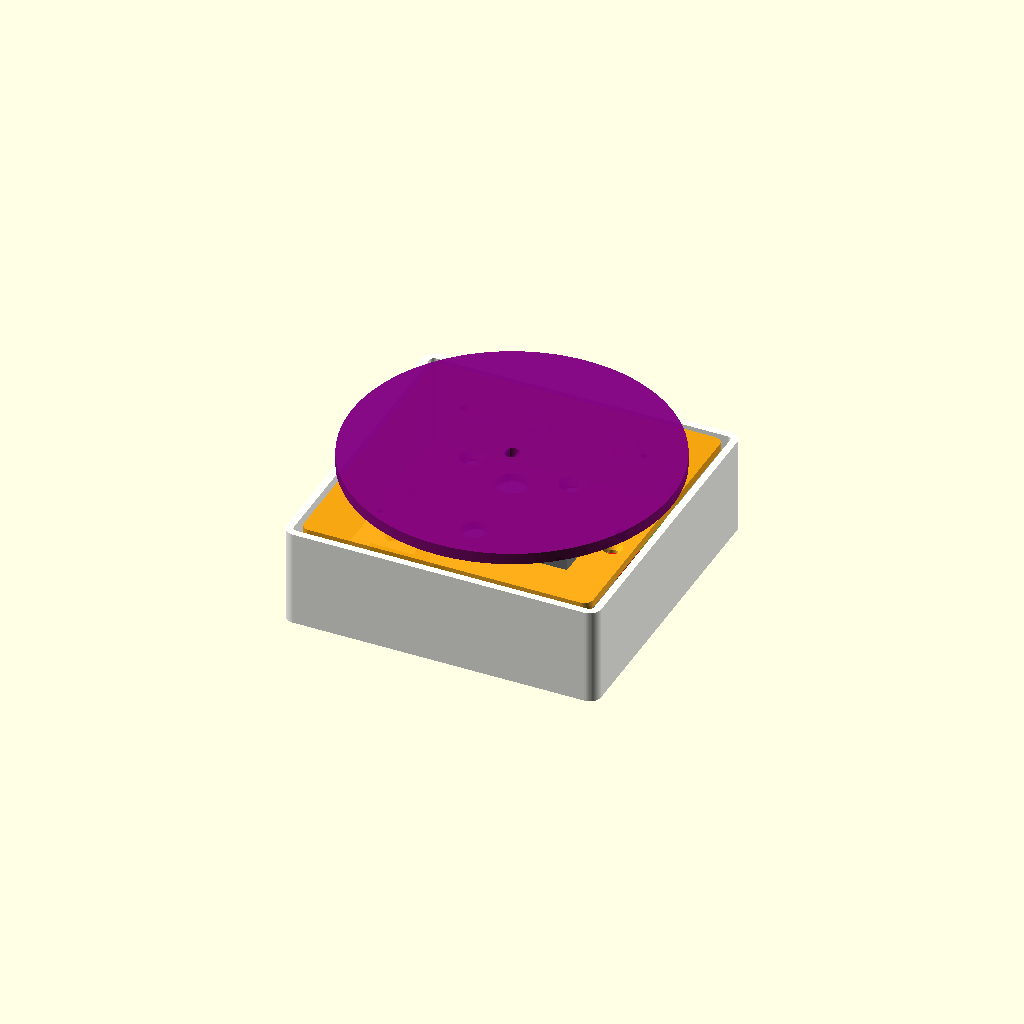
Cell 1: rendered with the file's own defaults.
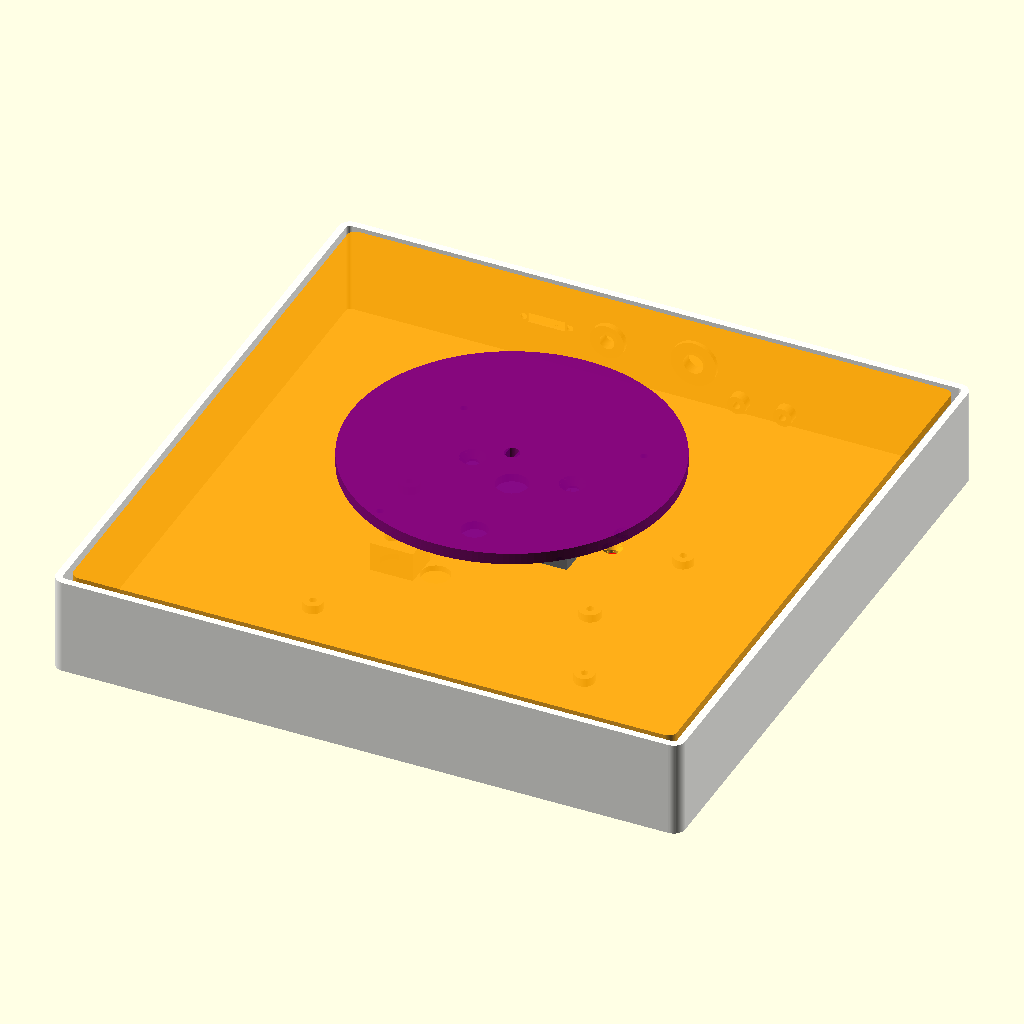
Cell 2: base_outer = 220 (everything else at default).
All cells are drawn from one camera (rotation 55°, 0°, 25°, orthographic, colour scheme Cornfield), so only the parameter changes between them.
The OpenSCAD source (case/spinning-platform.scad):
// Spinning Platform V2 — case
// Kitchen-scale stack: base → load cell (fixed end on a floor post) → floating deck
// (motor hangs below it, bearing on top) → platform.
//
// Origin = motor shaft / platform centre, on the table. +Y = north (USB/LED/pot wall), Z up.
// PCB coordinates convert as X = x_kicad - 150, Y = 150 - y_kicad.
//
// Render one part:  openscad -D 'part="base"' -o base.stl spinning-platform.scad
// part = "base" | "deck" | "riser" | "platform" | "fit_cell" | "inside" | "assembly"
//
// Assembly order:
//  1. load cell fixed end → base post (screws from under the floor)
//  2. riser → cell free end (countersunk screws from the top of the riser)
//  3. on the bench: motor → deck; bearing bottom plate → deck (turn the top plate 45° to
//     reach the corner holes); platform → bearing top plate through the access hole
//  4. drop the deck sub-assembly into the base, 2 screws through the deck into the riser
//     (outside the bearing footprint, so always reachable)
//  Pot: mount with its wire/lug side pointing WEST (towards the LED) — ~15 mm free there,
//  only ~4.5 mm towards the HX711 (east), ~6.5 down, ~5.5 up.

part = "assembly";
$fn = 64;
eps = 0.01;

// ---------------------------------------------------------------- measured / chosen
// Case
base_outer   = 110;   // square
base_r       = 4;     // corner radius
wall         = 2.5;
floor_t      = 2.0;

// Heights (Z from table)
pcb_bottom_z = 5.0;   // on 3 mm standoffs
pcb_t        = 1.6;
pcb_top_z    = pcb_bottom_z + pcb_t;      // 6.6
deck_t       = 3.0;
deck_top_z   = 34.0;                      // base rim is flush with this
deck_bot_z   = deck_top_z - deck_t;       // 31
deck_gap     = 2.0;                       // deck ↔ wall, all round: must never touch
bearing_h    = 8.0;                       // lazy-susan "3 inch" = 72 mm square (TODO: confirm thickness)
bearing_sq   = 72.0;
platform_d   = 112;                       // covers the bearing's ~102 mm corner sweep (72·√2)
platform_t   = 4.0;

// Load cell (Soldered 5 kg bar) — TODO measure screw size / hole spacing on arrival
cell_l = 80; cell_w = 12.7; cell_h = 12.7;
cell_y = -14.35;                          // centre line (from PCB)
cell_x0 = -40;                            // west (fixed) end
riser_h    = 6.0;                         // riser block between cell free end and deck
cell_top_z = deck_bot_z - riser_h;        // 25
cell_bot_z = cell_top_z - cell_h;         // 12.3 (5.7 above the PCB)
cell_hole_d      = 5.5;                   // clearance for M5 (TODO: M4 → 4.5)
cell_hole_end    = 5.0;                   // first hole centre from the end (TODO)
cell_hole_pitch  = 15.0;                  // between the two holes at one end (TODO)
cell_mount_len   = 15.0;                  // support length at each end

// Motor 28BYJ-48: body Ø28, ears Ø4.2 holes 35 mm apart on the body centre line,
// shaft offset 8 mm from body centre. Body centre is north of the shaft.
motor_body_d = 28.2; motor_body_h = 19; motor_off = 8;
motor_ear_pitch = 35; motor_ear_hole = 4.4;
motor_boss_d = 9.5;                       // round boss around the shaft on the top face
shaft_d = 5.0; shaft_flat = 3.0; shaft_len = 9.5; // above the top face (flats ~6 mm)

// Bearing holes — TODO from the real part. Bottom plate → deck, top plate → platform,
// access hole in the bottom plate (and the deck) to reach the top-plate screws.
bearing_bottom_holes = [[-31.5,-31.5],[31.5,-31.5],[31.5,31.5],[-31.5,31.5]];  // TODO
bearing_top_holes    = [[-24,0],[24,0],[0,24],[0,-24]];                        // TODO
bearing_access       = [0,-28];  bearing_access_d = 8;                         // TODO
bearing_screw_pilot  = 2.5;     // M3 thread-forming into plastic

// Riser block: sits on the cell's free end, extends east past it; deck screws into the extension
riser_x1    = 48;               // east end (cell ends at x=40)
riser_w     = 16;               // Y width of the extension
deck_screws = [[44, -14.35 - 4.5],[44, -14.35 + 4.5]];  // M3, outside the 75 mm bearing

// PCB (from KiCad)
pcb_mount = [[-47.5,25],[48.5,24.5],[-47.5,-47.5],[47.5,-47.5]];
post_cut  = [[-39,-21.3],[-24.5,-7.5]];   // PCB cutout for the fixed-end post (X/Y min,max)
stop_xy   = [34,-14.35];                  // overload stop under the free end
stop_gap  = 0.5;                          // cell ↔ stop screw head

// Wall parts on the north wall (Y = +inner), centred on the visible wall height
wall_mid_z = deck_top_z/2;   // 17
usb_x = -38; usb_z = wall_mid_z;  usb_cut = [13,3.5]; usb_flange = [20.1,7]; usb_flange_t = 1.6;
usb_hole_d = 2.3; usb_hole_pitch = 16.1;
led_x = -16; led_z = wall_mid_z;  led_hole = 5.14; led_wall = 4.5;  led_boss_d = 12;
pot_x = 14;  pot_z = wall_mid_z;  pot_hole = 7.0;  pot_wall = 4.0;  pot_boss_d = 16;
pot_body_d = 17;  pot_depth = 11;   // behind the wall (diameter assumed — typical switched pot)
usb_depth = 12;
usb_nut_clear_d = 5.5;   // M2 nut (4 mm AF) + spinner room, inside the wall
// HX711 (Soldered 333005, 22×22) upright on two posts, holes 16 mm apart, 3 mm in from its sides
hx_x0 = 27; hx_bottom_z = 4; hx_standoff = 3.5; hx_post_d = 6.5; hx_screw = 2.6;

// ---------------------------------------------------------------- sanity checks (render fails if violated)
// Gap between two features along the north wall, given centres and diameters/widths
function wall_gap(x1, w1, x2, w2) = abs(x1 - x2) - (w1 + w2)/2;
usb_east_hole = usb_x + usb_hole_pitch/2;
usb_west_hole = usb_x - usb_hole_pitch/2;
assert(wall_gap(usb_east_hole, usb_nut_clear_d, led_x, led_boss_d) >= 1, "LED boss collides with the USB-C screw/nut");
assert(wall_gap(usb_x, usb_flange[0], led_x, led_boss_d) >= 1, "LED boss overlaps the USB-C flange area");
assert(wall_gap(led_x, led_boss_d, pot_x, pot_boss_d) >= 1, "LED and pot bosses collide");
assert(usb_west_hole - usb_nut_clear_d/2 > -inner/2 + 1, "USB-C screw too close to the west wall");
assert(pot_x + pot_boss_d/2 < hx_x0 - 1, "pot boss runs into the HX711 posts");
assert(platform_d/2 >= bearing_sq*sqrt(2)/2 + 3, "platform doesn't cover the bearing's rotating corners");
assert(bearing_sq <= deck_sq, "bearing bigger than the deck");
// behind the wall: the PCB starts at Y=37, so parts must end before it (strip is free of PCB)
pcb_north_y = 37;
assert(inner/2 - pot_depth > pcb_north_y + 1, "pot body reaches over the PCB");
assert(inner/2 - usb_depth > pcb_north_y + 1, "USB-C board reaches over the PCB");
assert(pot_z - pot_body_d/2 > floor_t + 1, "pot body hits the floor");
assert(pot_z + pot_body_d/2 < deck_bot_z - 1, "pot body hits the deck");

// ---------------------------------------------------------------- helpers
inner = base_outer - 2*wall;
module rsq(s, r, h) { linear_extrude(h) offset(r) square(s - 2*r, center=true); }
module cyl_at(xy, d, z0, h) { translate([xy[0], xy[1], z0]) cylinder(d=d, h=h); }

// ---------------------------------------------------------------- base
module base() {
  difference() {
    union() {
      difference() {
        rsq(base_outer, base_r, deck_top_z);
        translate([0,0,floor_t]) rsq(inner, max(base_r-wall,0.5), deck_top_z);
      }
      // PCB standoffs
      for (p = pcb_mount) cyl_at(p, 7, 0, pcb_bottom_z);
      // fixed-end post: solid block under the west end of the cell
      translate([cell_x0, cell_y - cell_w/2, 0]) cube([cell_mount_len, cell_w, cell_bot_z]);
      // overload-stop boss (an M3 screw threads in from the top; set the head 0.5 mm under the cell)
      cyl_at(stop_xy, 7.5, 0, cell_bot_z - stop_gap - 3 - 4);
      // inside thickening for the LED and pot so their holders sit flush
      north_boss(led_x, led_z, led_boss_d, led_wall);
      north_boss(pot_x, pot_z, pot_boss_d, pot_wall);
      // HX711 posts
      for (dx = [3, 19]) translate([hx_x0 + dx, inner/2 - hx_standoff, hx_bottom_z + 3])
        rotate([-90,0,0]) cylinder(d=hx_post_d, h=hx_standoff + eps);
    }
    // PCB standoff screw holes (M3 thread-forming)
    for (p = pcb_mount) cyl_at(p, 2.5, floor_t, 10);
    // fixed-end post: screws up into the cell, heads recessed under the floor
    for (i = [0,1]) translate([cell_x0 + cell_hole_end + i*cell_hole_pitch, cell_y, -eps]) {
      cylinder(d=cell_hole_d, h=cell_bot_z + 1);
      cylinder(d=cell_hole_d + 4.5, h=3);
    }
    // overload stop: M3 thread-forming hole
    cyl_at(stop_xy, 2.5, 2, 40);
    // USB-C panel socket: through cut + 1.6 mm outside pocket + 2 screw holes
    translate([usb_x, base_outer/2, usb_z]) rotate([90,0,0]) {
      translate([0,0,-1]) cube([usb_cut[0], usb_cut[1], 20], center=true);
      translate([0,0,-eps]) linear_extrude(usb_flange_t + eps) offset(0.15) square(usb_flange, center=true);
      for (s=[-1,1]) translate([s*usb_hole_pitch/2, 0, -1]) cylinder(d=usb_hole_d, h=10);
    }
    north_hole(led_x, led_z, led_hole);
    north_hole(pot_x, pot_z, pot_hole);
    // HX711 post screw holes
    for (dx = [3, 19]) translate([hx_x0 + dx, inner/2 - hx_standoff - 1, hx_bottom_z + 3])
      rotate([-90,0,0]) cylinder(d=hx_screw, h=hx_standoff + 2);
  }
}
module north_boss(x, z, d, t) {
  translate([x, inner/2 + eps, z]) rotate([90,0,0]) cylinder(d=d, h=t - wall + eps);
}
module north_hole(x, z, d) {
  translate([x, base_outer/2 + 1, z]) rotate([90,0,0]) cylinder(d=d, h=10);
}

// ---------------------------------------------------------------- floating deck
deck_sq = inner - 2*deck_gap;
module deck() {
  difference() {
    translate([0,0,deck_bot_z]) rsq(deck_sq, 3, deck_t);
    // deck → riser: M3 countersunk from the top, outside the bearing
    for (p = deck_screws) translate([p[0], p[1], 0]) {
      cylinder(d=3.4, h=50);
      translate([0,0,deck_top_z - 1.8]) cylinder(d1=3.4, d2=6.6, h=1.8 + eps);
    }
    // access hole lined up with the bearing's bottom-plate access hole
    translate([bearing_access[0], bearing_access[1], 0]) cylinder(d=bearing_access_d + 1, h=50);
    // motor: shaft boss + ears (M4, countersunk from the top)
    cylinder(d=motor_boss_d + 1.5, h=50);
    for (s=[-1,1]) translate([s*motor_ear_pitch/2, motor_off, 0]) {
      cylinder(d=motor_ear_hole, h=50);
      translate([0,0,deck_top_z - 2.2]) cylinder(d1=motor_ear_hole, d2=motor_ear_hole + 4.4, h=2.2 + eps);
    }
    // bearing bottom plate: M3 thread-forming pilots
    for (p = bearing_bottom_holes) translate([p[0], p[1], 0]) cylinder(d=bearing_screw_pilot, h=50);
  }
}

// ---------------------------------------------------------------- riser
module riser() {
  x0 = cell_x0 + cell_l - cell_mount_len;
  difference() {
    union() {
      translate([x0, cell_y - cell_w/2, cell_top_z]) cube([cell_mount_len, cell_w, riser_h]);
      translate([cell_x0 + cell_l - eps, cell_y - riser_w/2, cell_top_z]) cube([riser_x1 - cell_x0 - cell_l, riser_w, riser_h]);
    }
    // into the cell: countersunk from the riser top (covered by the deck afterwards)
    for (i = [0,1]) translate([cell_x0 + cell_l - cell_hole_end - i*cell_hole_pitch, cell_y, cell_top_z - 1]) {
      cylinder(d=cell_hole_d, h=riser_h + 2);
      translate([0,0,riser_h + 1 - 2.8]) cylinder(d1=cell_hole_d, d2=cell_hole_d + 5.6, h=2.8 + eps);
    }
    // deck screws: M3 thread-forming pilots
    for (p = deck_screws) translate([p[0], p[1], cell_top_z + 1]) cylinder(d=2.5, h=riser_h);
  }
}

// ---------------------------------------------------------------- platform + hub
platform_z = deck_top_z + bearing_h;
module platform() {
  difference() {
    union() {
      translate([0,0,platform_z]) cylinder(d=platform_d, h=platform_t, $fn=180);
      // hub reaching down through the bearing onto the motor shaft
      translate([0,0,deck_top_z + 1]) cylinder(d=12, h=platform_z - deck_top_z - 1 + eps);
    }
    // bearing top plate: M3 thread-forming pilots, blind (3.2 mm deep)
    for (p = bearing_top_holes) translate([p[0], p[1], platform_z - eps]) cylinder(d=bearing_screw_pilot, h=3.2);
    // D-shaft: Ø5 with 3 mm across the flats, small clearance
    translate([0,0,deck_top_z + 1 - eps]) intersection() {
      cylinder(d=shaft_d + 0.25, h=shaft_len + 2);
      translate([-(shaft_flat+0.25)/2, -5, 0]) cube([shaft_flat + 0.25, 10, shaft_len + 2]);
    }
  }
}

// ---------------------------------------------------------------- fit test: cell mount + post only
module fit_cell() {
  intersection() {
    base();
    translate([cell_x0 - 5, cell_y - 12, -1]) cube([cell_mount_len + 10, 24, cell_bot_z + 2]);
  }
}

// ---------------------------------------------------------------- reference parts (assembly view)
module ref_parts() {
  color("green", 0.6) translate([0,0,pcb_bottom_z]) linear_extrude(pcb_t) difference() {
    translate([-51.5,-51.5]) square([103, 88.5]);
    translate(post_cut[0]) square(post_cut[1] - post_cut[0]);
    translate(stop_xy) circle(d=9);
  }
  color("silver") translate([cell_x0, cell_y - cell_w/2, cell_bot_z]) cube([cell_l, cell_w, cell_h]);
  color("gold") translate([0, motor_off, deck_bot_z - motor_body_h]) cylinder(d=motor_body_d, h=motor_body_h);
  color("gray") translate([0, 0, deck_top_z]) linear_extrude(bearing_h) difference() {
    square(bearing_sq, center=true); circle(d=45);
  }
  color("dodgerblue") translate([-43, -48.5, pcb_top_z]) cube([83, 25, 23]);   // 21700 in holder
  color("black") translate([pot_x, inner/2 - pot_wall + wall, pot_z]) rotate([90,0,0]) cylinder(d=pot_body_d, h=pot_depth);
  color("darkslategray") translate([usb_x, inner/2, usb_z]) rotate([90,0,0]) translate([0,0,usb_depth/2]) cube([usb_flange[0], usb_flange[1], usb_depth], center=true);
}

// ---------------------------------------------------------------- select
if (part == "base") base();
else if (part == "deck") deck();
else if (part == "riser") riser();
else if (part == "platform") platform();
else if (part == "fit_cell") fit_cell();
else if (part == "inside") { color("white", 0.9) base(); color("red") riser(); ref_parts(); }
else {
  color("white", 0.9) base();
  color("orange", 0.9) deck();
  color("red") riser();
  color("purple", 0.8) platform();
  ref_parts();
}
Customizer parameters (derived from the source; name, type, default, range or options):
part: string, default "assembly"
eps: number, default 0.01
base_outer: number, default 110
base_r: number, default 4
wall: number, default 2.5
floor_t: number, default 2
pcb_bottom_z: number, default 5
pcb_t: number, default 1.6
deck_t: number, default 3
deck_top_z: number, default 34
deck_gap: number, default 2
bearing_h: number, default 8
bearing_sq: number, default 72
platform_d: number, default 112
platform_t: number, default 4
cell_y: number, default -14.35
cell_x0: number, default -40
riser_h: number, default 6
cell_hole_d: number, default 5.5
cell_hole_end: number, default 5
cell_hole_pitch: number, default 15
cell_mount_len: number, default 15
motor_boss_d: number, default 9.5
bearing_screw_pilot: number, default 2.5
riser_x1: number, default 48
riser_w: number, default 16
stop_xy: vector, default [34, -14.35]
stop_gap: number, default 0.5
usb_depth: number, default 12
usb_nut_clear_d: number, default 5.5
